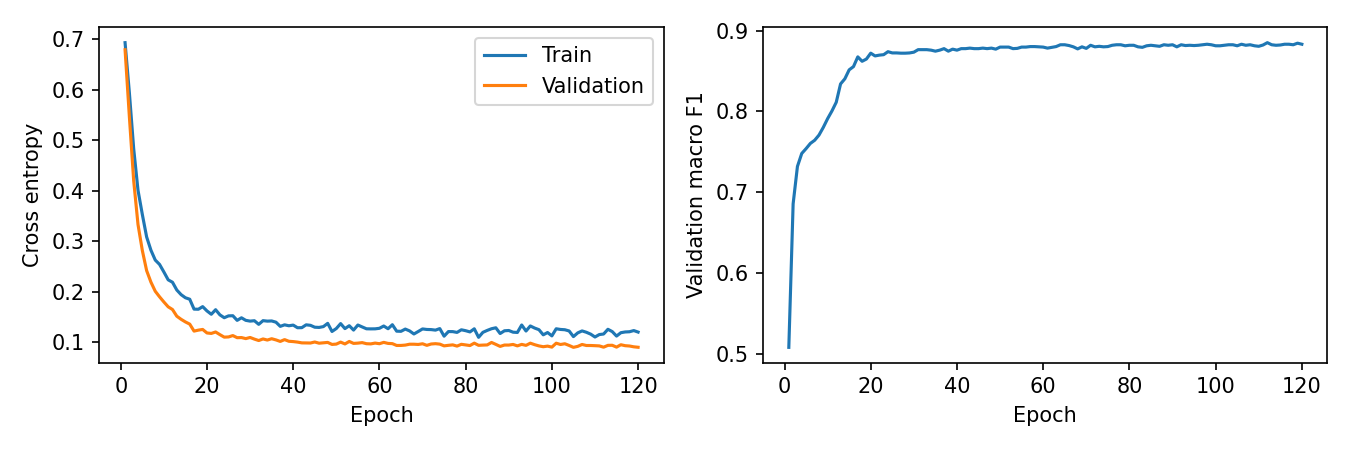

Values plotted in this chart, from the file beside it:
epoch, train_loss, validation_loss, validation_metric
1, 0.6934, 0.6794, 0.5081
2, 0.594, 0.5464, 0.6856
3, 0.4832, 0.4198, 0.732
4, 0.401, 0.3332, 0.748
5, 0.3532, 0.2818, 0.754
6, 0.3085, 0.2418, 0.7604
7, 0.2822, 0.2189, 0.7644
8, 0.2627, 0.2009, 0.7708
9, 0.254, 0.1898, 0.7803
10, 0.2391, 0.1796, 0.7911
11, 0.2235, 0.17, 0.8006
12, 0.2187, 0.1646, 0.8114
13, 0.2033, 0.1514, 0.834
14, 0.1941, 0.1452, 0.8404
15, 0.1879, 0.14, 0.8515
16, 0.185, 0.1357, 0.8555
17, 0.1654, 0.1219, 0.8675
18, 0.1652, 0.1238, 0.8621
19, 0.1704, 0.1252, 0.8649
20, 0.1619, 0.1182, 0.8721
21, 0.1552, 0.1173, 0.8687
22, 0.1643, 0.1202, 0.8697
23, 0.1541, 0.1149, 0.8703
24, 0.1484, 0.1099, 0.874
25, 0.1521, 0.1103, 0.8724
26, 0.1523, 0.113, 0.8724
27, 0.1432, 0.1088, 0.8721
28, 0.1483, 0.1091, 0.8721
29, 0.1432, 0.107, 0.8724
30, 0.1417, 0.1093, 0.8733
31, 0.1425, 0.106, 0.8765
32, 0.1353, 0.1032, 0.8765
33, 0.1426, 0.1063, 0.8765
34, 0.1416, 0.1042, 0.8758
35, 0.142, 0.1068, 0.8746
36, 0.1396, 0.1044, 0.8758
37, 0.1313, 0.1014, 0.8777
38, 0.1343, 0.105, 0.8746
39, 0.1325, 0.1017, 0.8771
40, 0.1338, 0.1011, 0.8758
41, 0.1286, 0.1001, 0.8777
42, 0.1287, 0.09858, 0.8777
43, 0.1343, 0.09843, 0.8784
44, 0.1333, 0.09828, 0.8777
45, 0.1296, 0.1003, 0.8777
46, 0.1292, 0.09793, 0.8784
47, 0.1308, 0.0987, 0.8777
48, 0.1372, 0.09947, 0.8784
49, 0.1212, 0.09551, 0.8771
50, 0.127, 0.09615, 0.8796
51, 0.1368, 0.1001, 0.8796
52, 0.1268, 0.09642, 0.8796
53, 0.1326, 0.1014, 0.8777
54, 0.1239, 0.09753, 0.8781
55, 0.134, 0.09807, 0.8796
56, 0.1301, 0.09907, 0.8796
57, 0.1264, 0.09691, 0.8803
58, 0.1263, 0.09657, 0.8803
59, 0.1264, 0.09814, 0.88
60, 0.1274, 0.0969, 0.8796
... 60 more rows
